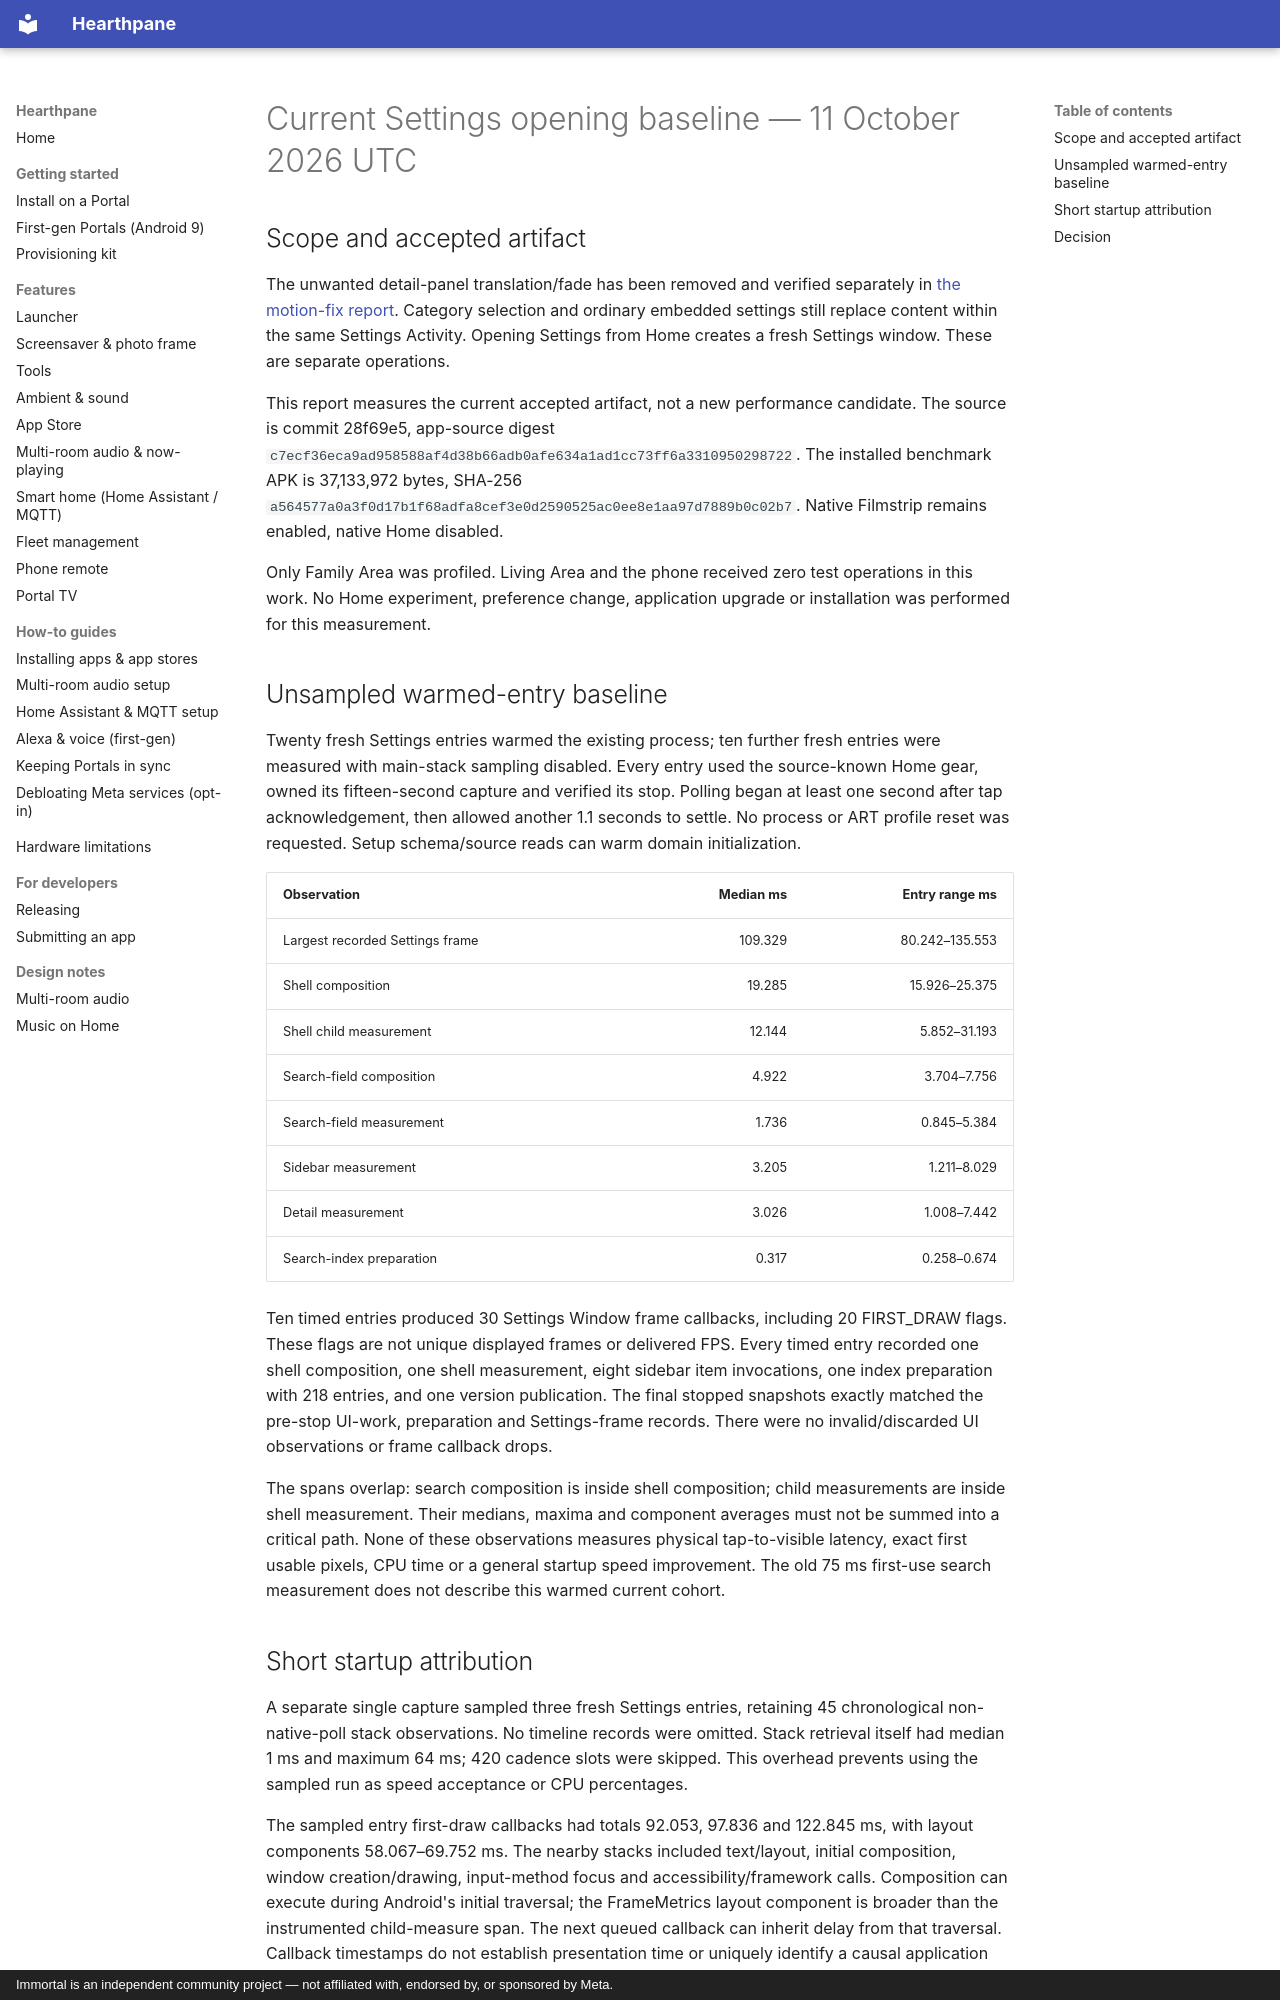

repository: rlchandani/portal-prime · page: design/portal-settings-current-opening-baseline/index.html · generator: mkdocs · copyright: Immortal is an independent community project — not affiliated with, endorsed by, or sponsored by Meta.

# Current Settings opening baseline — 11 October 2026 UTC

## Scope and accepted artifact

The unwanted detail-panel translation/fade has been removed and verified separately in
[the motion-fix report](portal-settings-instant-detail-validation.md). Category selection and
ordinary embedded settings still replace content within the same Settings Activity. Opening
Settings from Home creates a fresh Settings window. These are separate operations.

This report measures the current accepted artifact, not a new performance candidate. The
source is commit 28f69e5, app-source digest
`c7ecf36eca9ad958588af4d38b66adb0afe634a1ad1cc73ff6a3310950298722`.
The installed benchmark APK is 37,133,972 bytes, SHA-256
`a564577a0a3f0d17b1f68adfa8cef3e0d2590525ac0ee8e1aa97d7889b0c02b7`. Native Filmstrip remains enabled, native Home disabled.

Only Family Area was profiled. Living Area and the phone received zero test operations in
this work. No Home experiment, preference change, application upgrade or installation was
performed for this measurement.

## Unsampled warmed-entry baseline

Twenty fresh Settings entries warmed the existing process; ten further fresh entries were
measured with main-stack sampling disabled. Every entry used the source-known Home gear,
owned its fifteen-second capture and verified its stop. Polling began at least one second
after tap acknowledgement, then allowed another 1.1 seconds to settle. No process or ART
profile reset was requested. Setup schema/source reads can warm domain initialization.

| Observation | Median ms | Entry range ms |
| --- | ---: | ---: |
| Largest recorded Settings frame | 109.329 | 80.242–135.553 |
| Shell composition | 19.285 | 15.926–25.375 |
| Shell child measurement | 12.144 | 5.852–31.193 |
| Search-field composition | 4.922 | 3.704–7.756 |
| Search-field measurement | 1.736 | 0.845–5.384 |
| Sidebar measurement | 3.205 | 1.211–8.029 |
| Detail measurement | 3.026 | 1.008–7.442 |
| Search-index preparation | 0.317 | 0.258–0.674 |

Ten timed entries produced 30 Settings Window frame callbacks, including 20 FIRST_DRAW
flags. These flags are not unique displayed frames or delivered FPS. Every timed entry
recorded one shell composition, one shell measurement, eight sidebar item invocations,
one index preparation with 218 entries, and one version publication. The final stopped
snapshots exactly matched the pre-stop UI-work, preparation and Settings-frame records.
There were no invalid/discarded UI observations or frame callback drops.

The spans overlap: search composition is inside shell composition; child measurements
are inside shell measurement. Their medians, maxima and component averages must not be
summed into a critical path. None of these observations measures physical tap-to-visible
latency, exact first usable pixels, CPU time or a general startup speed improvement.
The old 75 ms first-use search measurement does not describe this warmed current cohort.
